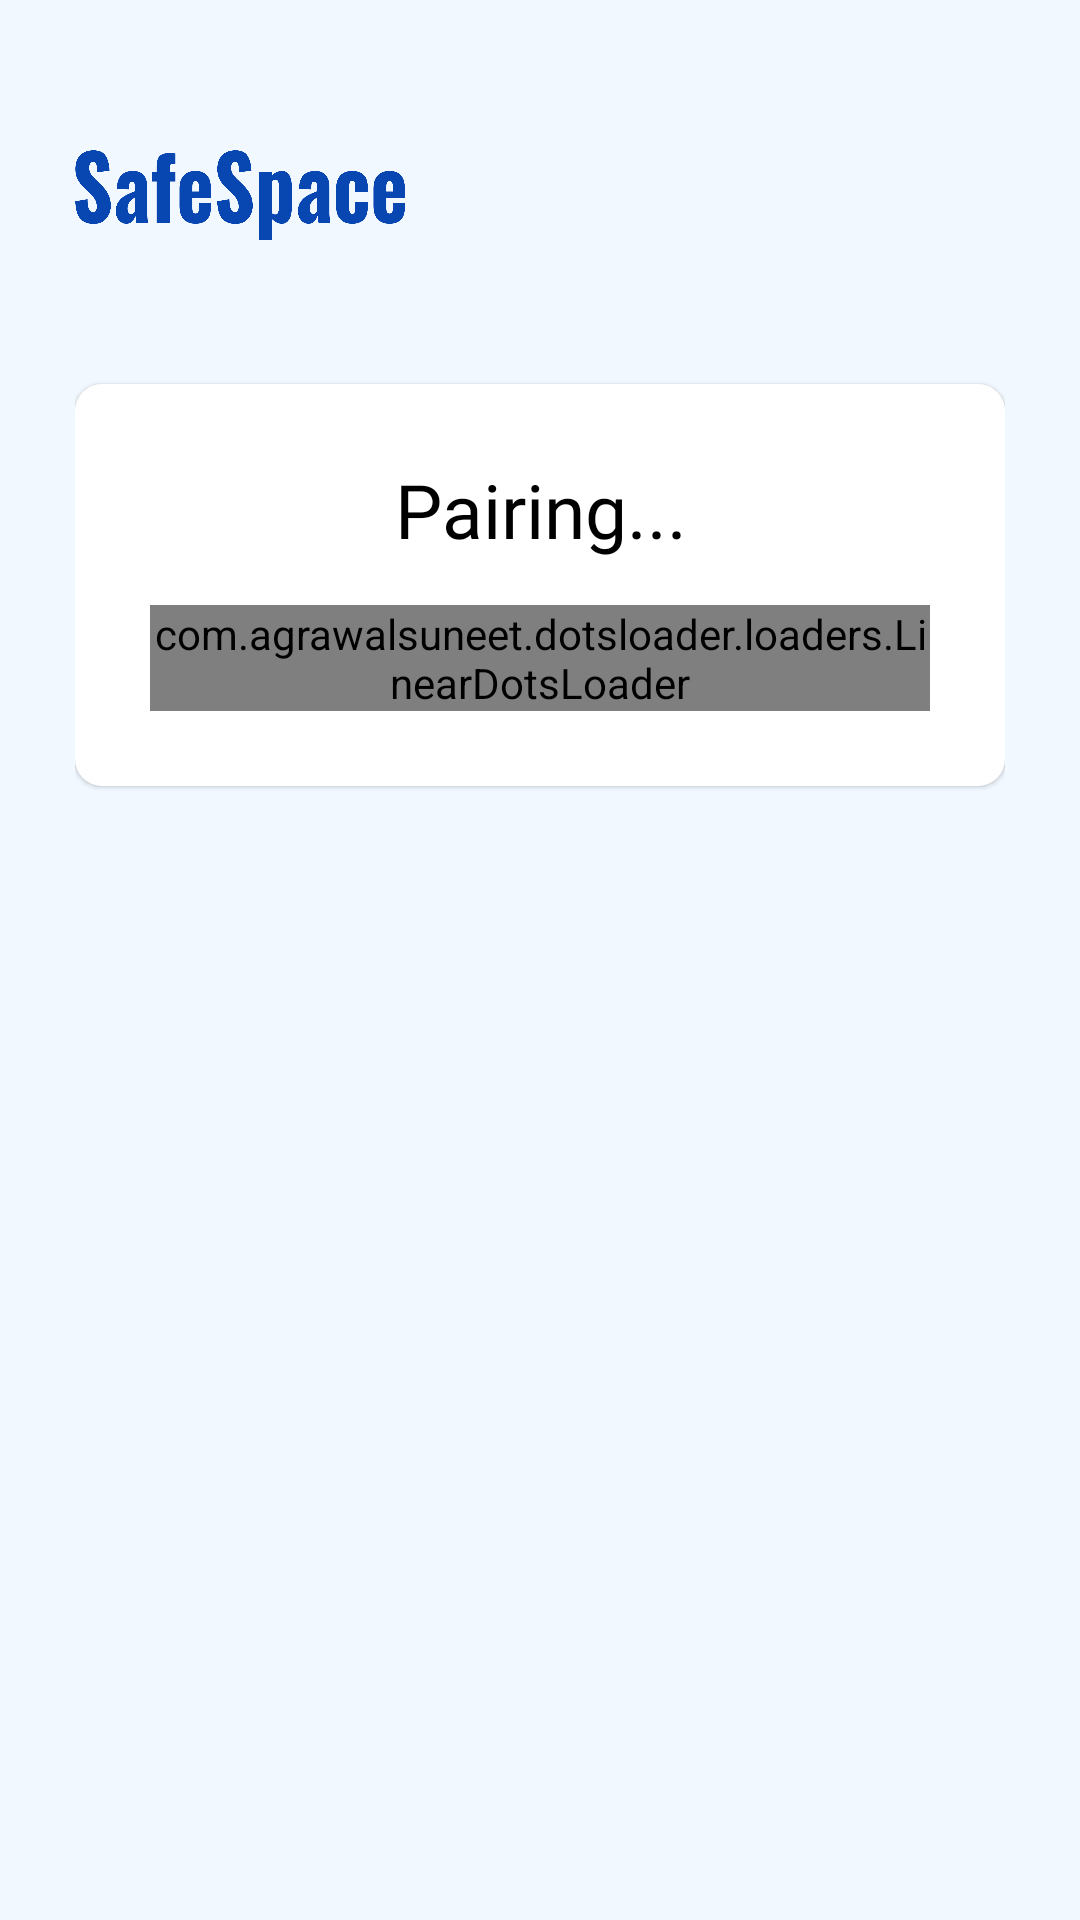

Write the Android layout XML for this screen, with the resource values it uses.
<!-- AndroidManifest.xml: application theme Theme.SafeSpace_App -->
<!-- res/layout/fragment_peers_3.xml -->
<?xml version="1.0" encoding="utf-8"?>
<androidx.constraintlayout.widget.ConstraintLayout xmlns:android="http://schemas.android.com/apk/res/android"
    xmlns:app="http://schemas.android.com/apk/res-auto"
    xmlns:tools="http://schemas.android.com/tools"
    android:layout_width="match_parent"
    android:layout_height="match_parent"
    android:background="@color/light"
    android:paddingTop="50dp"
    android:paddingBottom="50dp"
    android:paddingStart="25dp"
    android:paddingEnd="25dp"
    tools:context=".peers.Peers_3">

    <ImageView
        app:layout_constraintStart_toStartOf="parent"
        app:layout_constraintTop_toTopOf="parent"
        android:id="@+id/backbtn"
        android:layout_width="110dp"
        android:layout_height="30dp"
        android:layout_marginRight="15dp"
        android:background="@drawable/logo"/>

    <LinearLayout
        app:layout_constraintTop_toTopOf="parent"
        app:layout_constraintStart_toStartOf="parent"
        app:layout_constraintEnd_toEndOf="parent"
        app:layout_constraintBottom_toBottomOf="parent"
        android:elevation="1dp"
        android:layout_marginBottom="250dp"
        android:layout_width="wrap_content"
        android:layout_height="wrap_content"
        android:orientation="vertical"
        android:gravity="center"
        android:background="@drawable/f_rounded_white"
        android:padding="25dp">

        <TextView
            android:layout_width="match_parent"
            android:layout_height="wrap_content"
            android:layout_marginBottom="15dp"
            android:text="Pairing..."
            android:textColor="@color/black"
            android:textAlignment="center"
            android:fontFamily="@font/psbold"
            android:textSize="@dimen/big"
            android:lineHeight="20dp"/>

        <com.agrawalsuneet.dotsloader.loaders.LinearDotsLoader
            android:layout_width="wrap_content"
            android:layout_height="wrap_content"
            app:loader_animDur="100"
            app:loader_circleRadius="9dp"
            app:loader_defaultColor="@color/skyblue"
            app:loader_dotsDist="5dp"
            app:loader_expandOnSelect="false"
            app:loader_firstShadowColor="@color/blue"
            app:loader_isSingleDir="false"
            app:loader_noOfDots="9"
            app:loader_secondShadowColor="#3f8ed3"
            app:loader_selectedColor="@color/midblue"
            app:loader_selectedRadius="10dp"
            app:loader_showRunningShadow="true" />

    </LinearLayout>

</androidx.constraintlayout.widget.ConstraintLayout>
<!-- resources referenced by this layout -->
<resources>
  <color name="black">#FF000000</color>
  <color name="blue">#0067c4</color>
  <color name="light">#F1F8FF</color>
  <color name="midblue">#0847b2</color>
  <color name="skyblue">#dbe7fa</color>
  <dimen name="big">25sp</dimen>
  <!-- drawable f_rounded_white (drawable) -->
  <?xml version="1.0" encoding="utf-8"?>
  <shape xmlns:android="http://schemas.android.com/apk/res/android"
      android:shape="rectangle">
      <corners android:radius="9dp"/>
      <solid android:color="@color/white"/>
  </shape>
  <!-- drawable logo: png bitmap (drawable, 56749 bytes) -->
  <style name="Theme.SafeSpace_App" parent="Base.Theme.SafeSpace_App" />
  <color name="white">#FFFFFFFF</color>
  <style name="Base.Theme.SafeSpace_App" parent="Theme.Material3.DayNight.NoActionBar">
          
          
          <item name="colorPrimary">@color/white</item>
      </style>
</resources>
